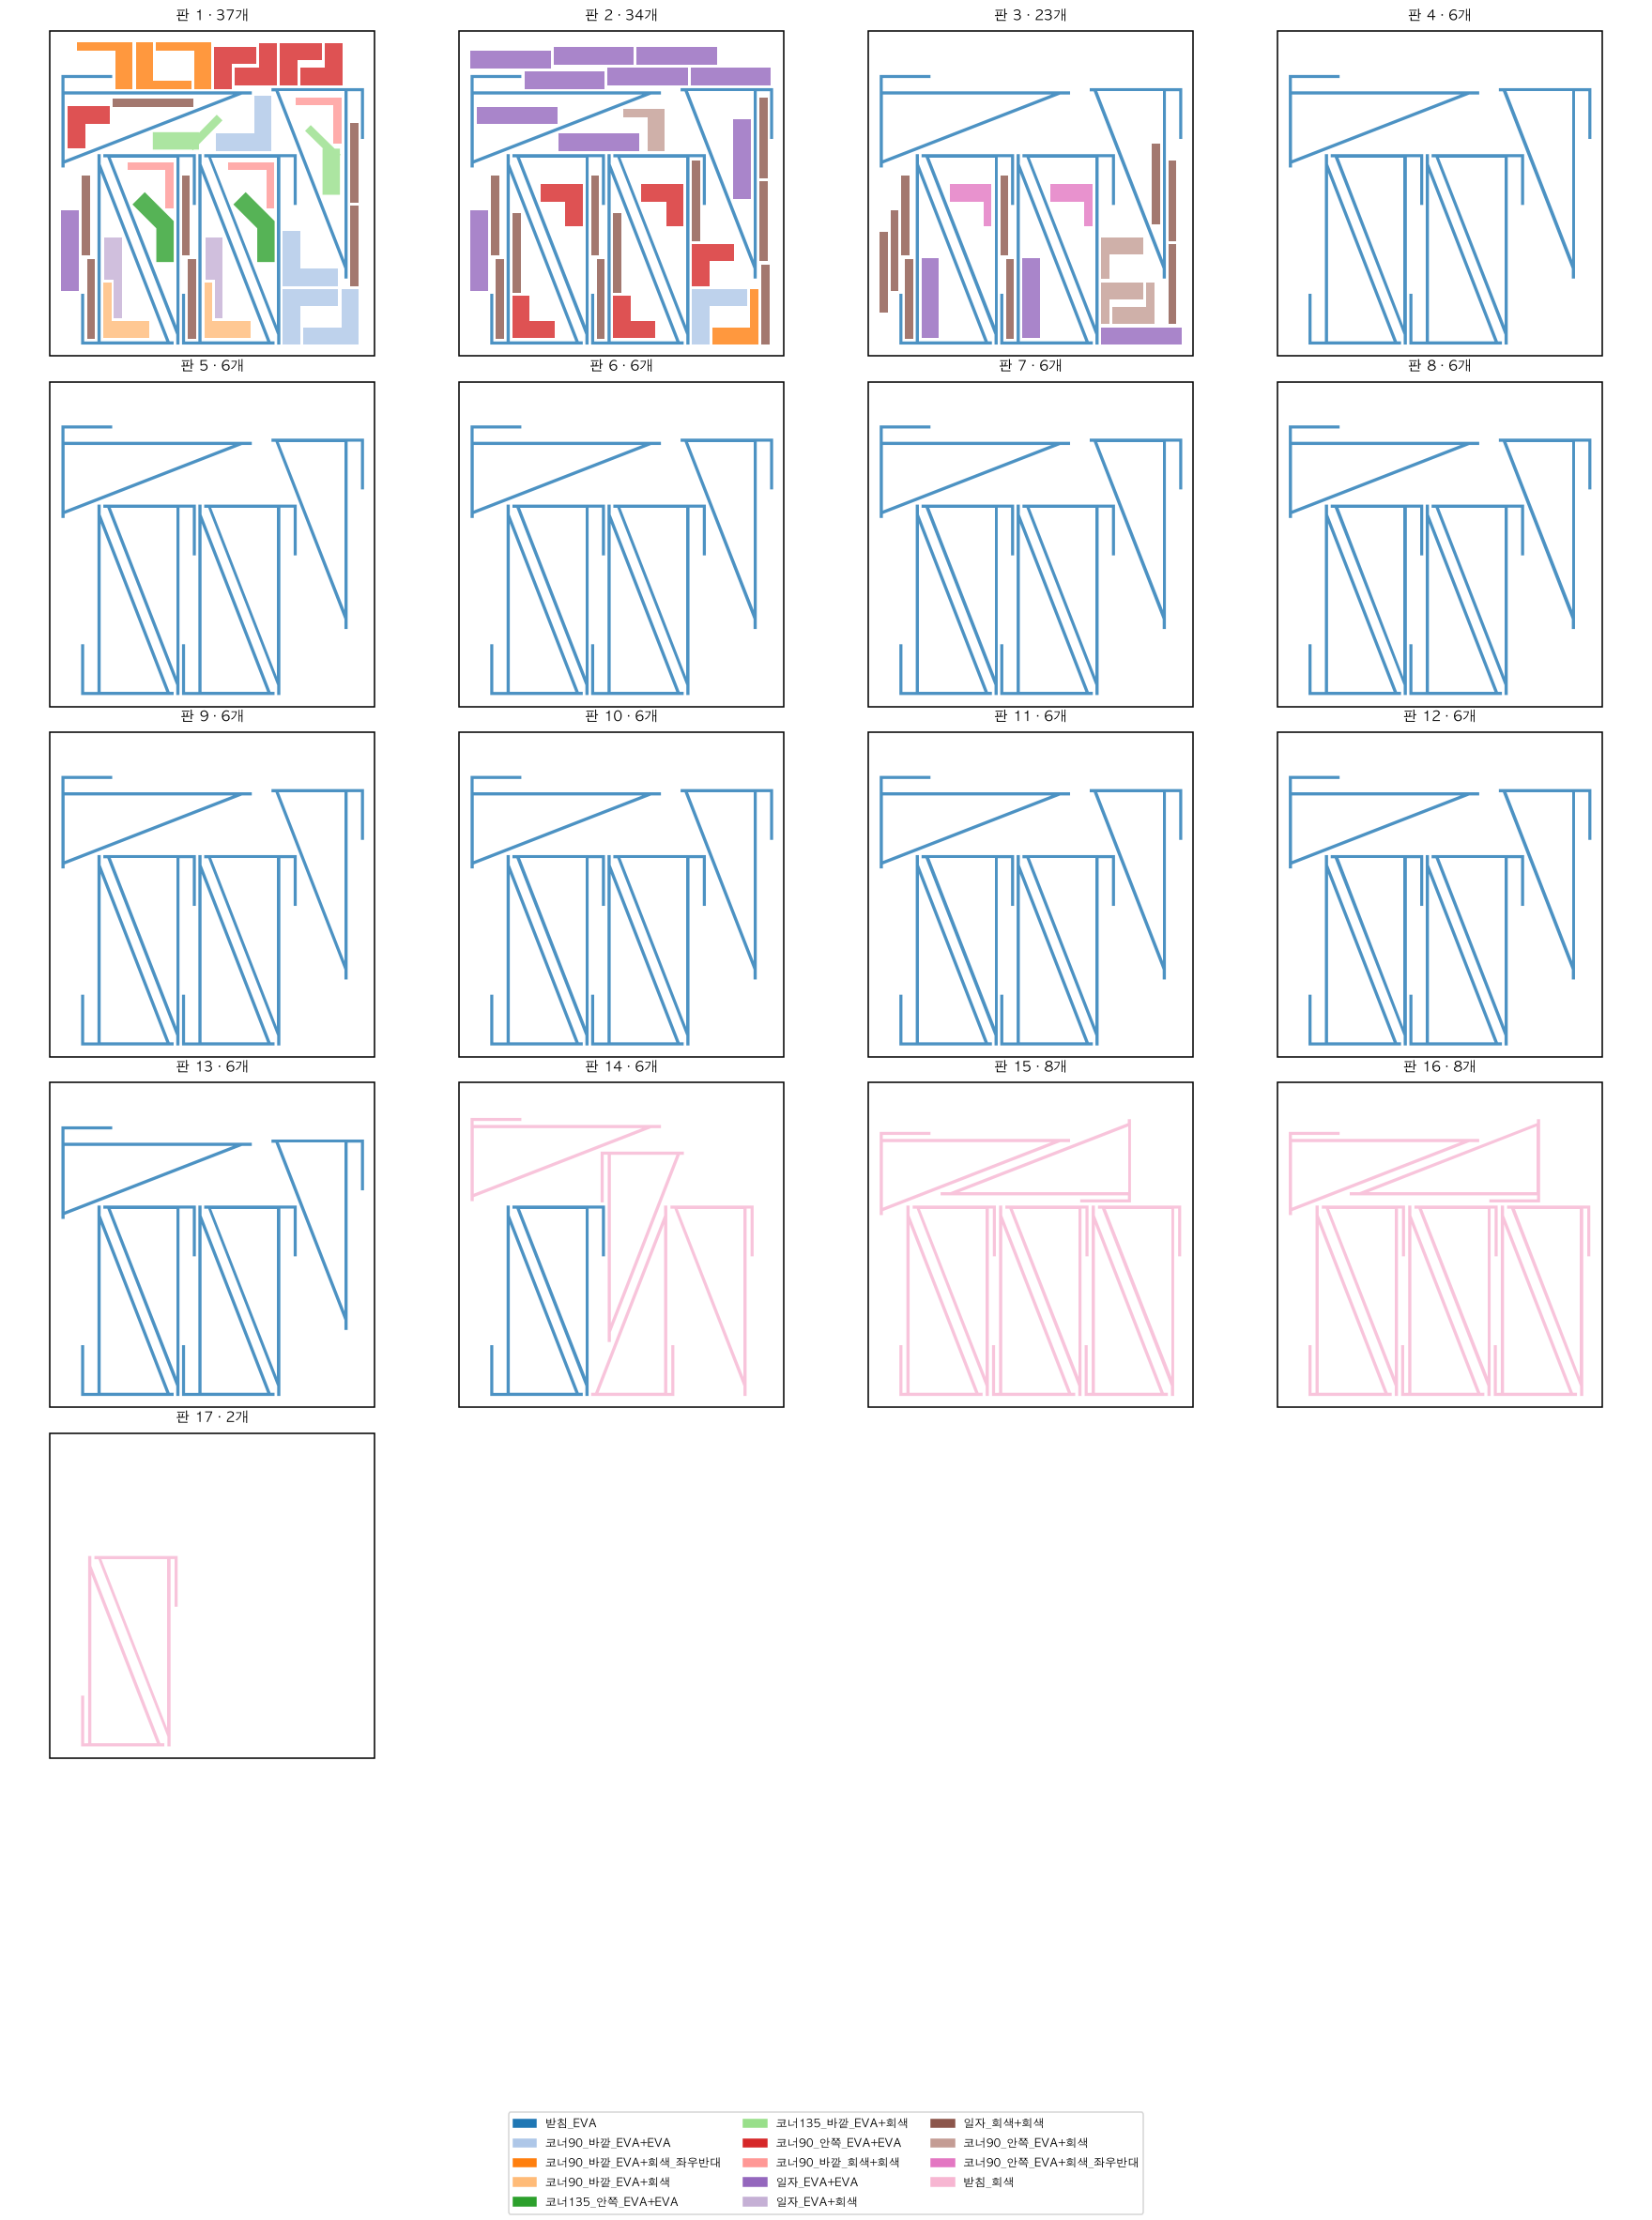

The file beside this chart, header and first rows:
파일, 개수, 들어간 부품
판01_37개.3mf, 37, 일자_회색+회색7+받침_EVA6+코너90_안쪽_EVA+EVA5+코너90_…
판02_34개.3mf, 34, 일자_EVA+EVA10+일자_회색+회색10+받침_EVA6+코너90_안쪽_…
판03_23개.3mf, 23, 일자_회색+회색9+받침_EVA6+일자_EVA+EVA3+코너90_안쪽_EV…
판04_6개.3mf, 6, 받침_EVA6
판05_6개.3mf, 6, 받침_EVA6
판06_6개.3mf, 6, 받침_EVA6
판07_6개.3mf, 6, 받침_EVA6
판08_6개.3mf, 6, 받침_EVA6
판09_6개.3mf, 6, 받침_EVA6
판10_6개.3mf, 6, 받침_EVA6
판11_6개.3mf, 6, 받침_EVA6
판12_6개.3mf, 6, 받침_EVA6
판13_6개.3mf, 6, 받침_EVA6
판14_6개.3mf, 6, 받침_회색4+받침_EVA2
판15_8개.3mf, 8, 받침_회색8
판16_8개.3mf, 8, 받침_회색8
판17_2개.3mf, 2, 받침_회색2
